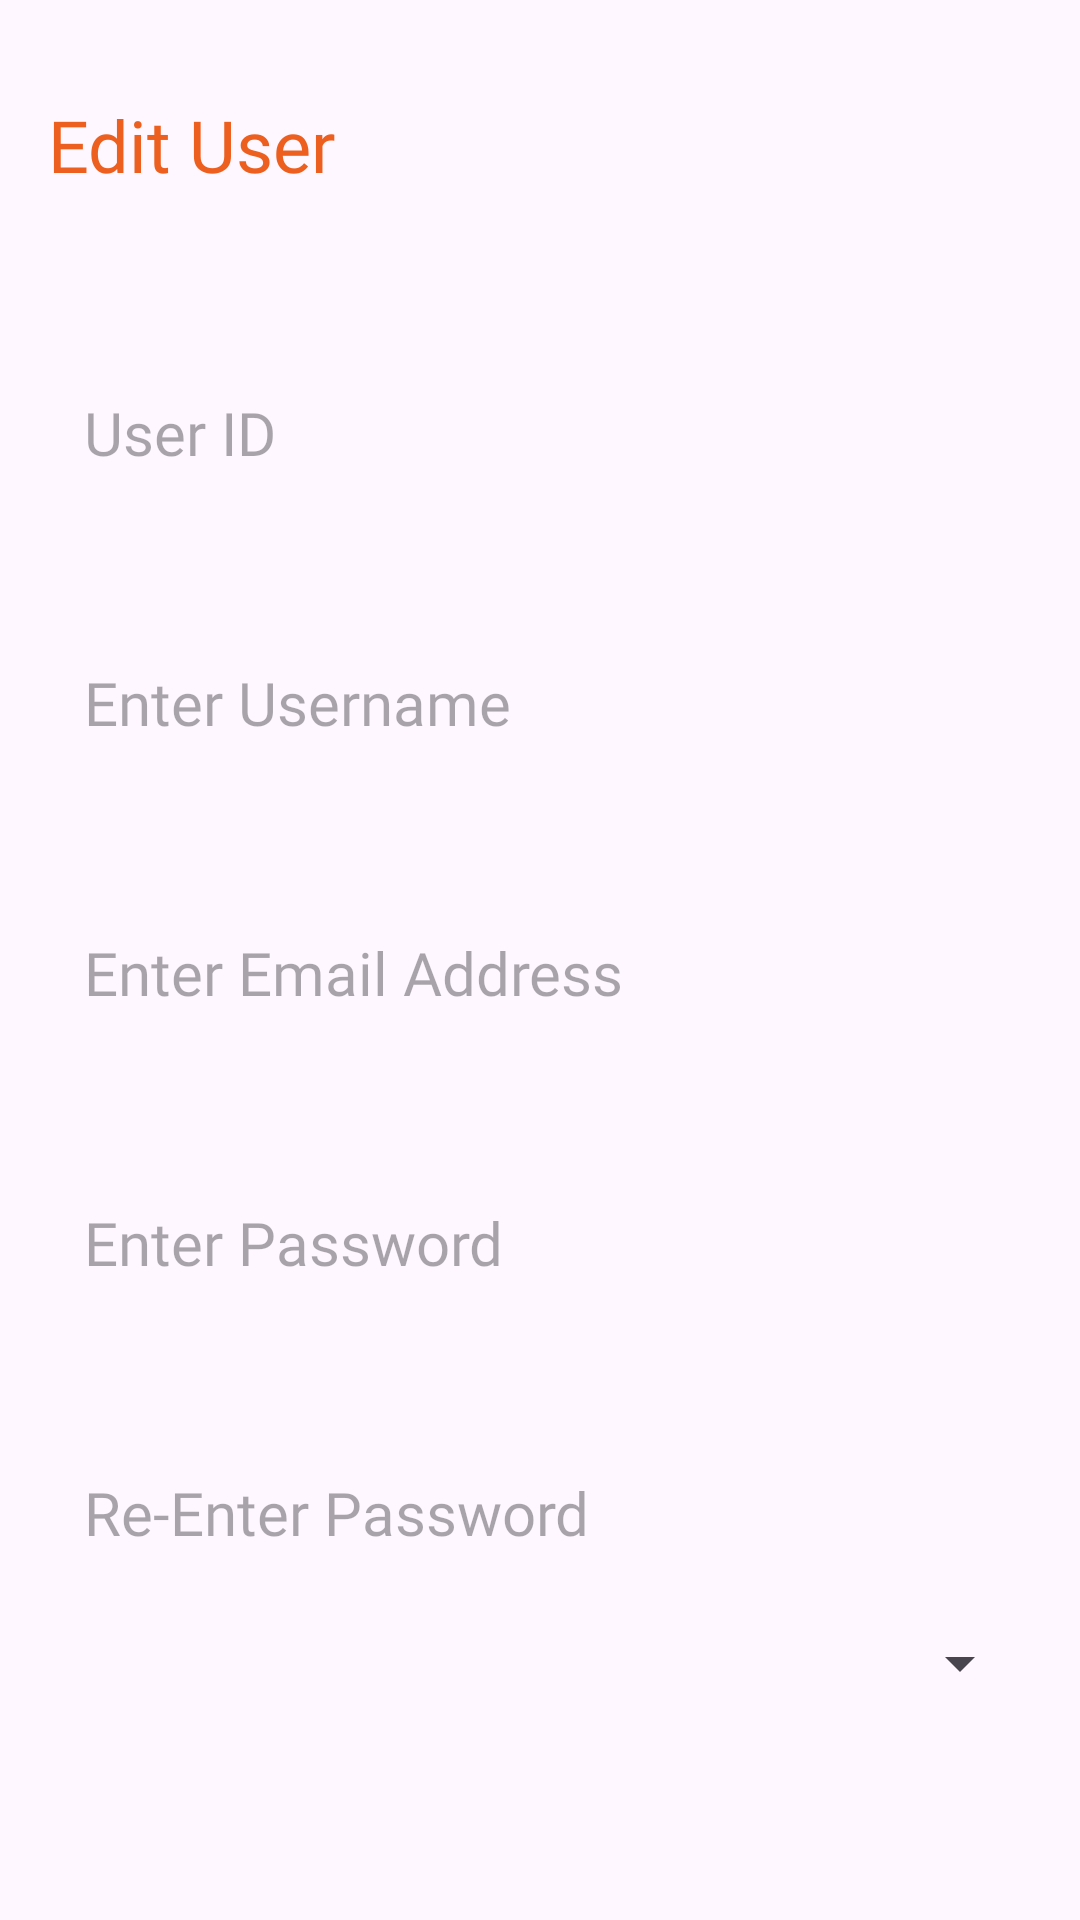

Write the Android layout XML for this screen, with the resource values it uses.
<!-- AndroidManifest.xml: application theme Theme.SmartHealthSystem -->
<!-- res/layout/activity_update_user.xml -->
<?xml version="1.0" encoding="utf-8"?>
<RelativeLayout
    xmlns:android="http://schemas.android.com/apk/res/android"
    xmlns:app="http://schemas.android.com/apk/res-auto"
    xmlns:tools="http://schemas.android.com/tools"
    android:layout_width="match_parent"
    android:layout_height="match_parent"
    android:orientation="vertical"
    android:padding="16dp"
    tools:context=".UpdateUserActivity">

    <TextView
        android:id="@+id/editUserHeading"
        android:layout_width="wrap_content"
        android:layout_height="wrap_content"
        android:layout_alignParentTop="true"
        android:layout_marginTop="16dp"
        android:fontFamily="@font/poppins"
        android:text="Edit User"
        android:textColor="@color/orange"
        android:textSize="24sp" />

    <ImageView
        android:id="@+id/updateSaveBtn"
        android:layout_width="wrap_content"
        android:layout_height="wrap_content"
        android:src="@drawable/baseline_done_24"
        android:layout_alignParentEnd="true"
        android:layout_alignTop="@id/editUserHeading"
        android:layout_marginEnd="6dp"/>

    <EditText
        android:id="@+id/disabledUserIDText"
        android:layout_width="match_parent"
        android:layout_height="60dp"
        android:layout_below="@id/editUserHeading"
        android:layout_marginTop="50dp"
        android:background="@drawable/orange_border"
        android:hint="User ID"
        android:focusable="false"
        android:fontFamily="@font/poppins"
        android:maxLines="1"
        android:padding="12dp"
        android:textSize="20sp" />

    <EditText
        android:id="@+id/updateTitleEnterUsername"
        android:layout_width="match_parent"
        android:layout_height="60dp"
        android:layout_below="@id/editUserHeading"
        android:layout_marginTop="140dp"
        android:background="@drawable/orange_border"
        android:hint="Enter Username"
        android:fontFamily="@font/poppins"
        android:maxLines="1"
        android:padding="12dp"
        android:textSize="20sp" />

    <EditText
        android:id="@+id/updateTitleEnterEmail"
        android:layout_width="match_parent"
        android:layout_height="60dp"
        android:layout_below="@id/editUserHeading"
        android:layout_marginTop="230dp"
        android:background="@drawable/orange_border"
        android:hint="Enter Email Address"
        android:inputType="textEmailAddress"
        android:fontFamily="@font/poppins"
        android:maxLines="1"
        android:padding="12dp"
        android:textSize="20sp" />

    <EditText
        android:id="@+id/updateTitleEnterPassword"
        android:layout_width="match_parent"
        android:layout_height="60dp"
        android:layout_below="@id/editUserHeading"
        android:layout_marginTop="320dp"
        android:background="@drawable/orange_border"
        android:hint="Enter Password"
        android:inputType="textPassword"
        android:fontFamily="@font/poppins"
        android:maxLines="1"
        android:padding="12dp"
        android:textSize="20sp" />

    <EditText
        android:id="@+id/updateTitleConfirmPassword"
        android:layout_width="match_parent"
        android:layout_height="60dp"
        android:layout_below="@id/editUserHeading"
        android:layout_centerInParent="true"
        android:layout_marginTop="410dp"
        android:background="@drawable/orange_border"
        android:fontFamily="@font/poppins"
        android:hint="Re-Enter Password"
        android:inputType="textPassword"
        android:maxLines="1"
        android:padding="12dp"
        android:textSize="20sp" />

    <Spinner
        android:id="@+id/updateSpinnerRole"
        android:layout_width="match_parent"
        android:layout_height="wrap_content"
        android:layout_below="@+id/updateTitleConfirmPassword"
        android:layout_alignParentStart="true"
        android:layout_alignParentBottom="true"
        android:layout_marginTop="30dp"
        android:layout_marginBottom="80dp" />

</RelativeLayout>
<!-- resources referenced by this layout -->
<resources>
  <color name="orange">#ED5F1E</color>
  <style name="Theme.SmartHealthSystem" parent="Base.Theme.SmartHealthSystem" />
  <style name="Base.Theme.SmartHealthSystem" parent="Theme.Material3.DayNight.NoActionBar">
          
          <item name="colorPrimary">@color/orange</item>
          <item name="colorPrimaryVariant">@color/orange</item>
          <item name="android:statusBarColor">@color/orange</item>
      </style>
</resources>
